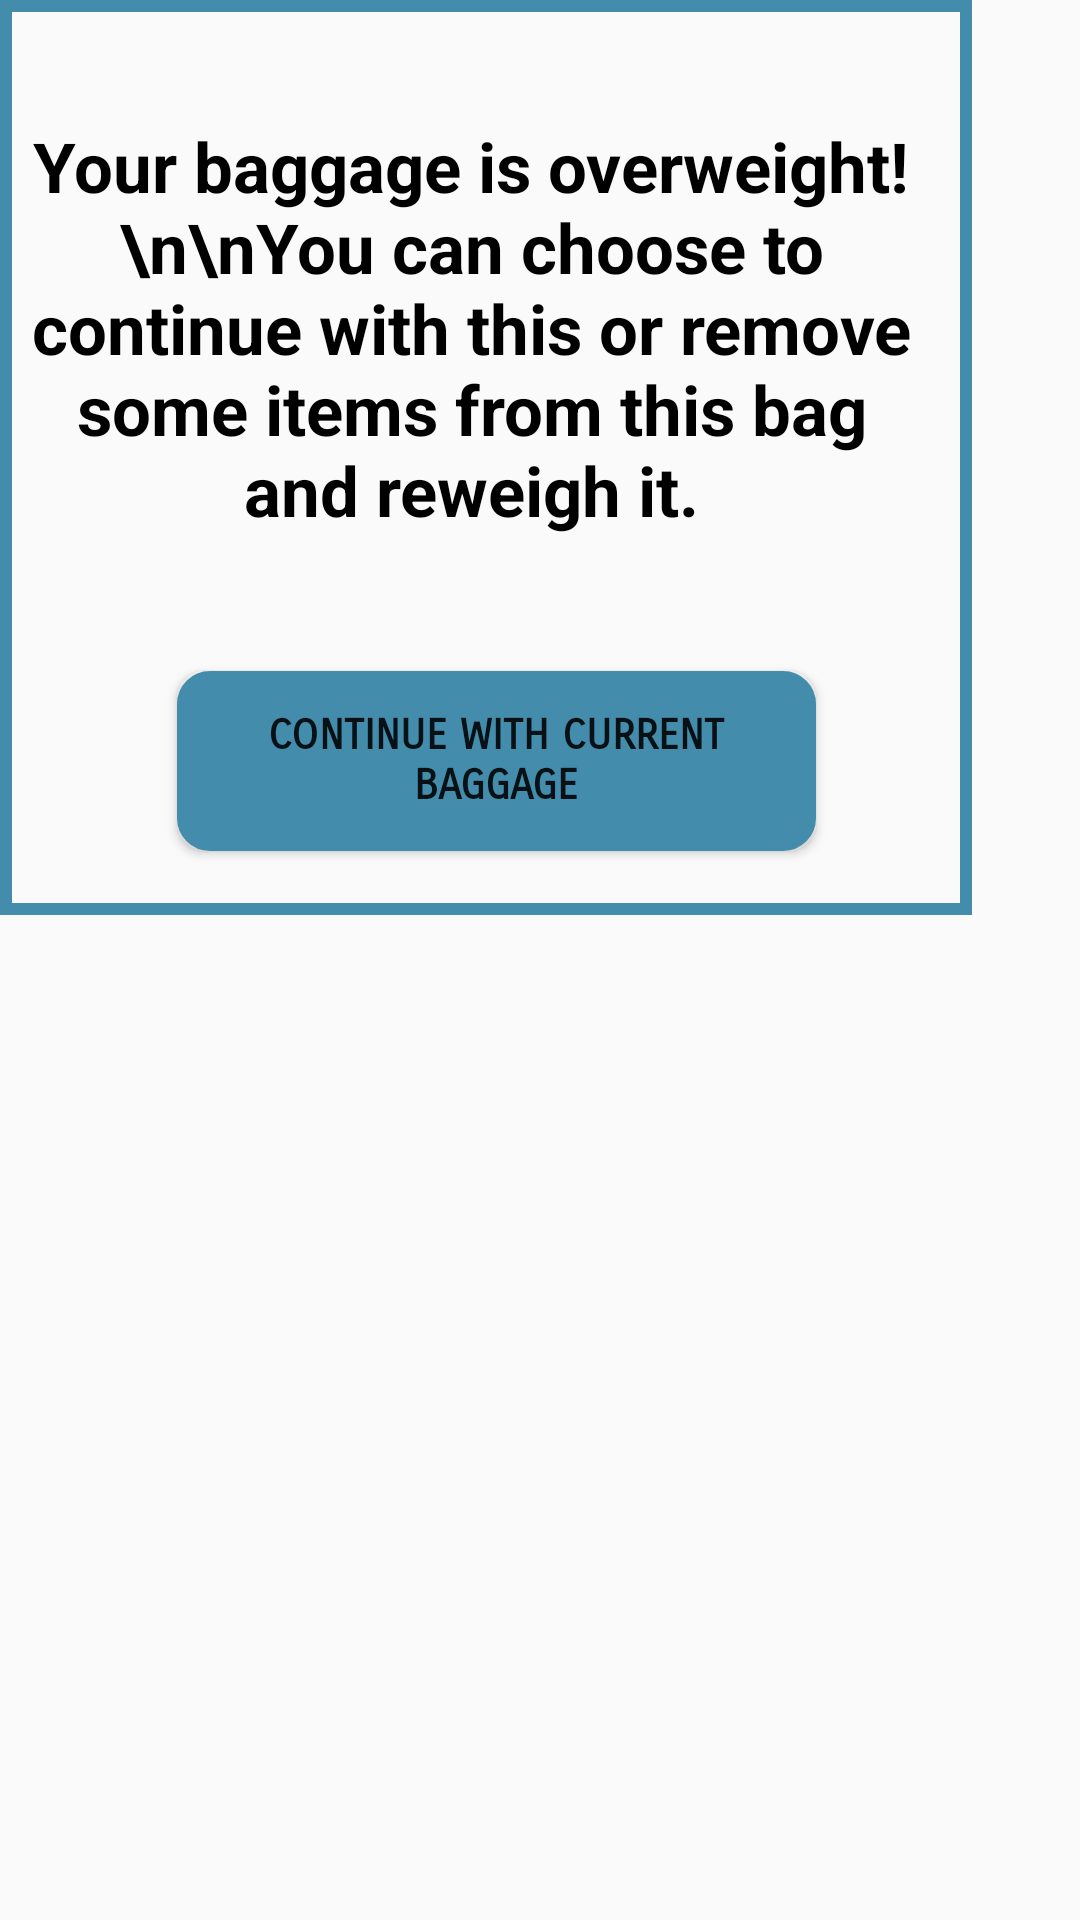

Layout XML and referenced resources for this Android screen:
<!-- AndroidManifest.xml: application theme AppTheme -->
<!-- res/layout/popup_baggage_overweight.xml -->
<?xml version="1.0" encoding="utf-8"?>
<android.support.constraint.ConstraintLayout xmlns:android="http://schemas.android.com/apk/res/android"
                                             xmlns:app="http://schemas.android.com/apk/res-auto" xmlns:tools="http://schemas.android.com/tools" android:layout_width="match_parent"
                                             android:layout_height="match_parent">


    <TextView android:layout_width="324dp"
              android:layout_height="305dp"
              android:id="@+id/popuptext"
              android:gravity="center|top"
              android:text="Your baggage is overweight! \n\nYou can choose to continue with this or remove some items from this bag and reweigh it."
              android:textSize="23dp"
              android:background="@drawable/textview_border_bluepop"
              android:textColor="@color/colorText"
              android:textStyle="bold" app:layout_constraintTop_toTopOf="parent"
              app:layout_constraintStart_toStartOf="parent" android:layout_marginEnd="87dp"
              app:layout_constraintEnd_toEndOf="parent" app:layout_constraintBottom_toBottomOf="parent"
              android:layout_marginBottom="351dp" app:layout_constraintHorizontal_bias="0.0"
              app:layout_constraintVertical_bias="0.0"/>

    <Button
            android:text="Continue with current baggage"
            android:layout_width="213dp"
            android:layout_height="60dp"
            android:id="@+id/btContinue"
            android:fontFamily="sans-serif-smallcaps"
            android:textStyle="bold"
            android:background="@drawable/buttons_general"
            app:layout_constraintEnd_toEndOf="@+id/popuptext" android:layout_marginEnd="8dp"
            app:layout_constraintStart_toStartOf="@+id/popuptext" android:layout_marginStart="8dp"
            app:layout_constraintTop_toTopOf="@+id/popuptext" android:layout_marginTop="8dp"
            app:layout_constraintBottom_toBottomOf="@+id/popuptext" android:layout_marginBottom="8dp"
            app:layout_constraintHorizontal_bias="0.536" app:layout_constraintVertical_bias="0.942"/>


</android.support.constraint.ConstraintLayout>
<!-- resources referenced by this layout -->
<resources>
  <color name="colorText">#000000</color>
  <!-- drawable buttons_general (drawable-hdpi) -->
  <?xml version="1.0" encoding="utf-8"?>
  <shape xmlns:android="http://schemas.android.com/apk/res/android"
         android:shape="rectangle">
  
      // The width and color of the border
      <stroke
              android:width="4dp"
              android:color="#438CAB" />
  
      <solid
              android:color="#438CAB"/>
  
      // The desired corner radius. reduce it to keep it less rounded
      <corners android:radius="9dp" />
  
      // Add your desired padding
      <padding
              android:left="20dp"
              android:top="10dp"
              android:right="20dp"
              android:bottom="10dp"    >
      </padding>
  
  </shape>
  <!-- drawable textview_border_bluepop (drawable) -->
  <?xml version="1.0" encoding="utf-8"?>
  <shape xmlns:android="http://schemas.android.com/apk/res/android"
         android:shape="rectangle">
      <stroke
              android:width="4dp"
              android:color="@color/colorButton"/>
  
  
      // Add your desired padding
      <padding
              android:left="10dp"
              android:top="40dp"
              android:right="20dp"
              android:bottom="10dp"    >
      </padding>
  </shape>
  <style name="AppTheme" parent="Theme.AppCompat.Light.NoActionBar">
          
          <item name="colorPrimary">@color/colorPrimary</item>
          <item name="colorPrimaryDark">@color/colorPrimaryDark</item>
          <item name="colorAccent">@color/colorAccent</item>
          <item name="android:fontFamily">sans-serif-condensed</item>
          <item name="android:textSize">14sp</item>
      </style>
  <color name="colorButton">#438CAB</color>
  <color name="colorPrimary">#4B9EC1</color>
  <color name="colorPrimaryDark">#438CAB</color>
  <color name="colorAccent">#C3423F</color>
</resources>
